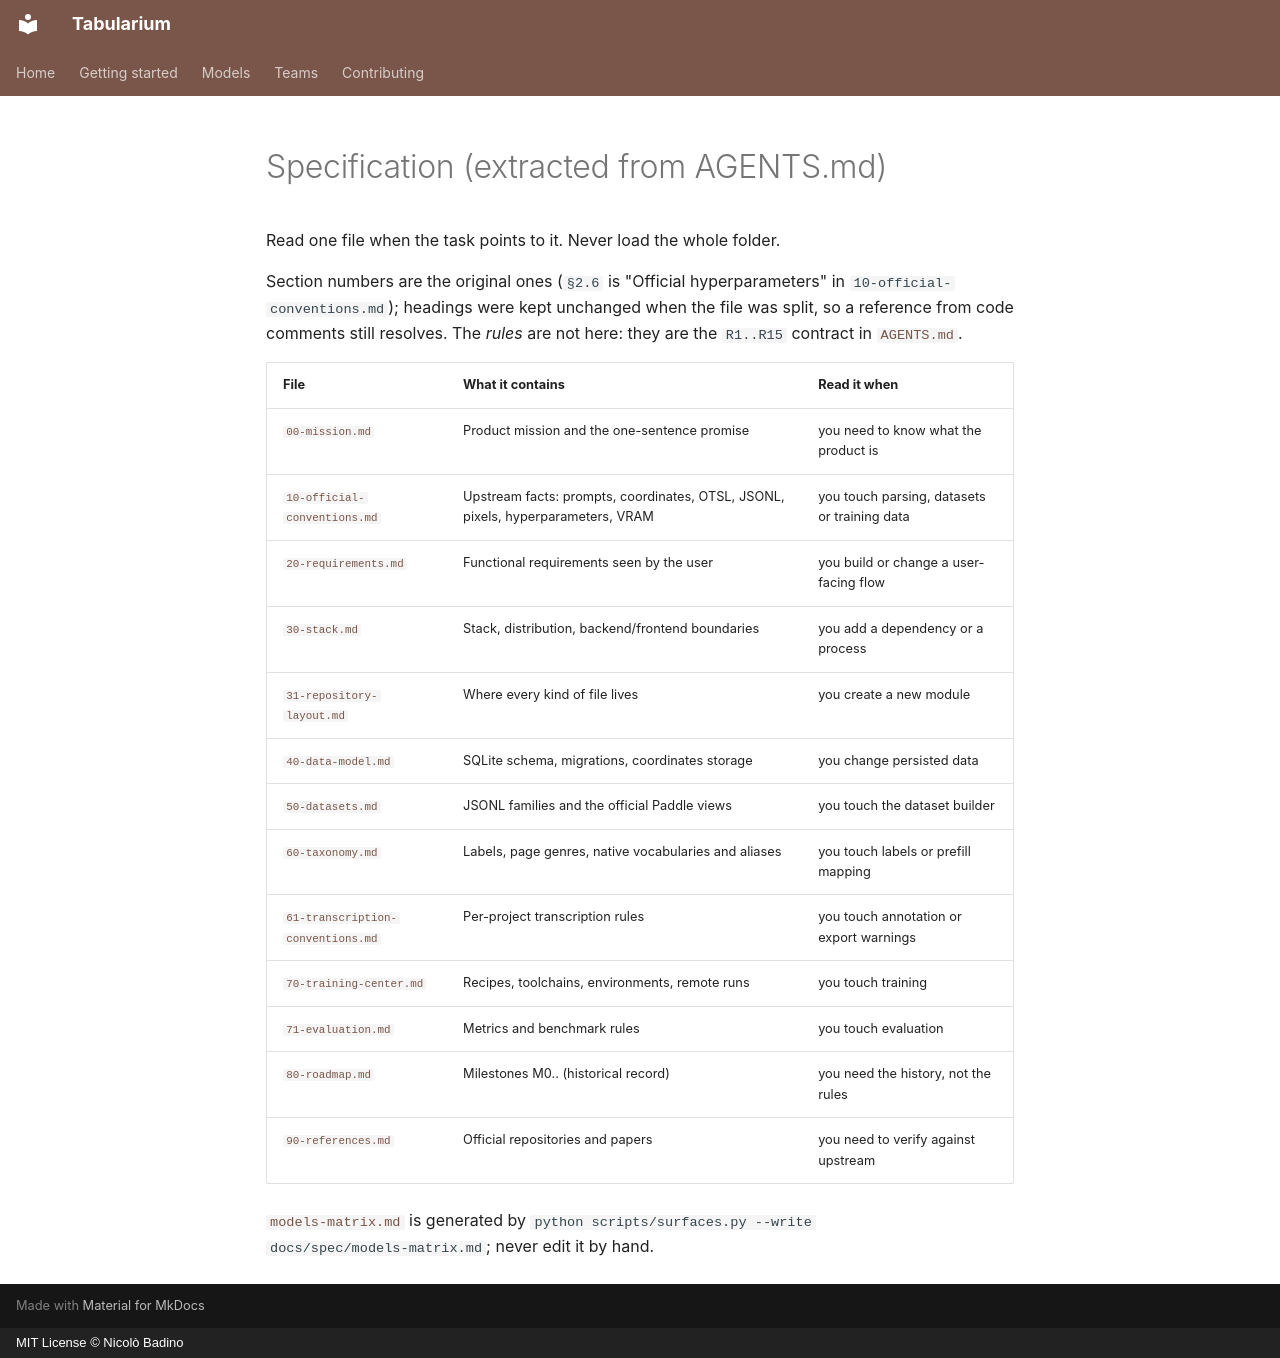

repository: nbadino/tabularium · page: spec/index.html · generator: mkdocs · copyright: MIT License © Nicolò Badino

# Specification (extracted from AGENTS.md)

Read one file when the task points to it. Never load the whole folder.

Section numbers are the original ones (`§2.6` is "Official hyperparameters" in
`10-official-conventions.md`); headings were kept unchanged when the file was split, so a
reference from code comments still resolves. The *rules* are not here: they are the `R1..R15`
contract in [`AGENTS.md`](https://github.com/nbadino/tabularium/blob/main/AGENTS.md).

| File | What it contains | Read it when |
|---|---|---|
| [`00-mission.md`](00-mission.md) | Product mission and the one-sentence promise | you need to know what the product is |
| [`10-official-conventions.md`](10-official-conventions.md) | Upstream facts: prompts, coordinates, OTSL, JSONL, pixels, hyperparameters, VRAM | you touch parsing, datasets or training data |
| [`20-requirements.md`](20-requirements.md) | Functional requirements seen by the user | you build or change a user-facing flow |
| [`30-stack.md`](30-stack.md) | Stack, distribution, backend/frontend boundaries | you add a dependency or a process |
| [`31-repository-layout.md`](31-repository-layout.md) | Where every kind of file lives | you create a new module |
| [`40-data-model.md`](40-data-model.md) | SQLite schema, migrations, coordinates storage | you change persisted data |
| [`50-datasets.md`](50-datasets.md) | JSONL families and the official Paddle views | you touch the dataset builder |
| [`60-taxonomy.md`](60-taxonomy.md) | Labels, page genres, native vocabularies and aliases | you touch labels or prefill mapping |
| [`61-transcription-conventions.md`](61-transcription-conventions.md) | Per-project transcription rules | you touch annotation or export warnings |
| [`70-training-center.md`](70-training-center.md) | Recipes, toolchains, environments, remote runs | you touch training |
| [`71-evaluation.md`](71-evaluation.md) | Metrics and benchmark rules | you touch evaluation |
| [`80-roadmap.md`](80-roadmap.md) | Milestones M0.. (historical record) | you need the history, not the rules |
| [`90-references.md`](90-references.md) | Official repositories and papers | you need to verify against upstream |

[`models-matrix.md`](models-matrix.md) is generated by `python scripts/surfaces.py --write
docs/spec/models-matrix.md`; never edit it by hand.
